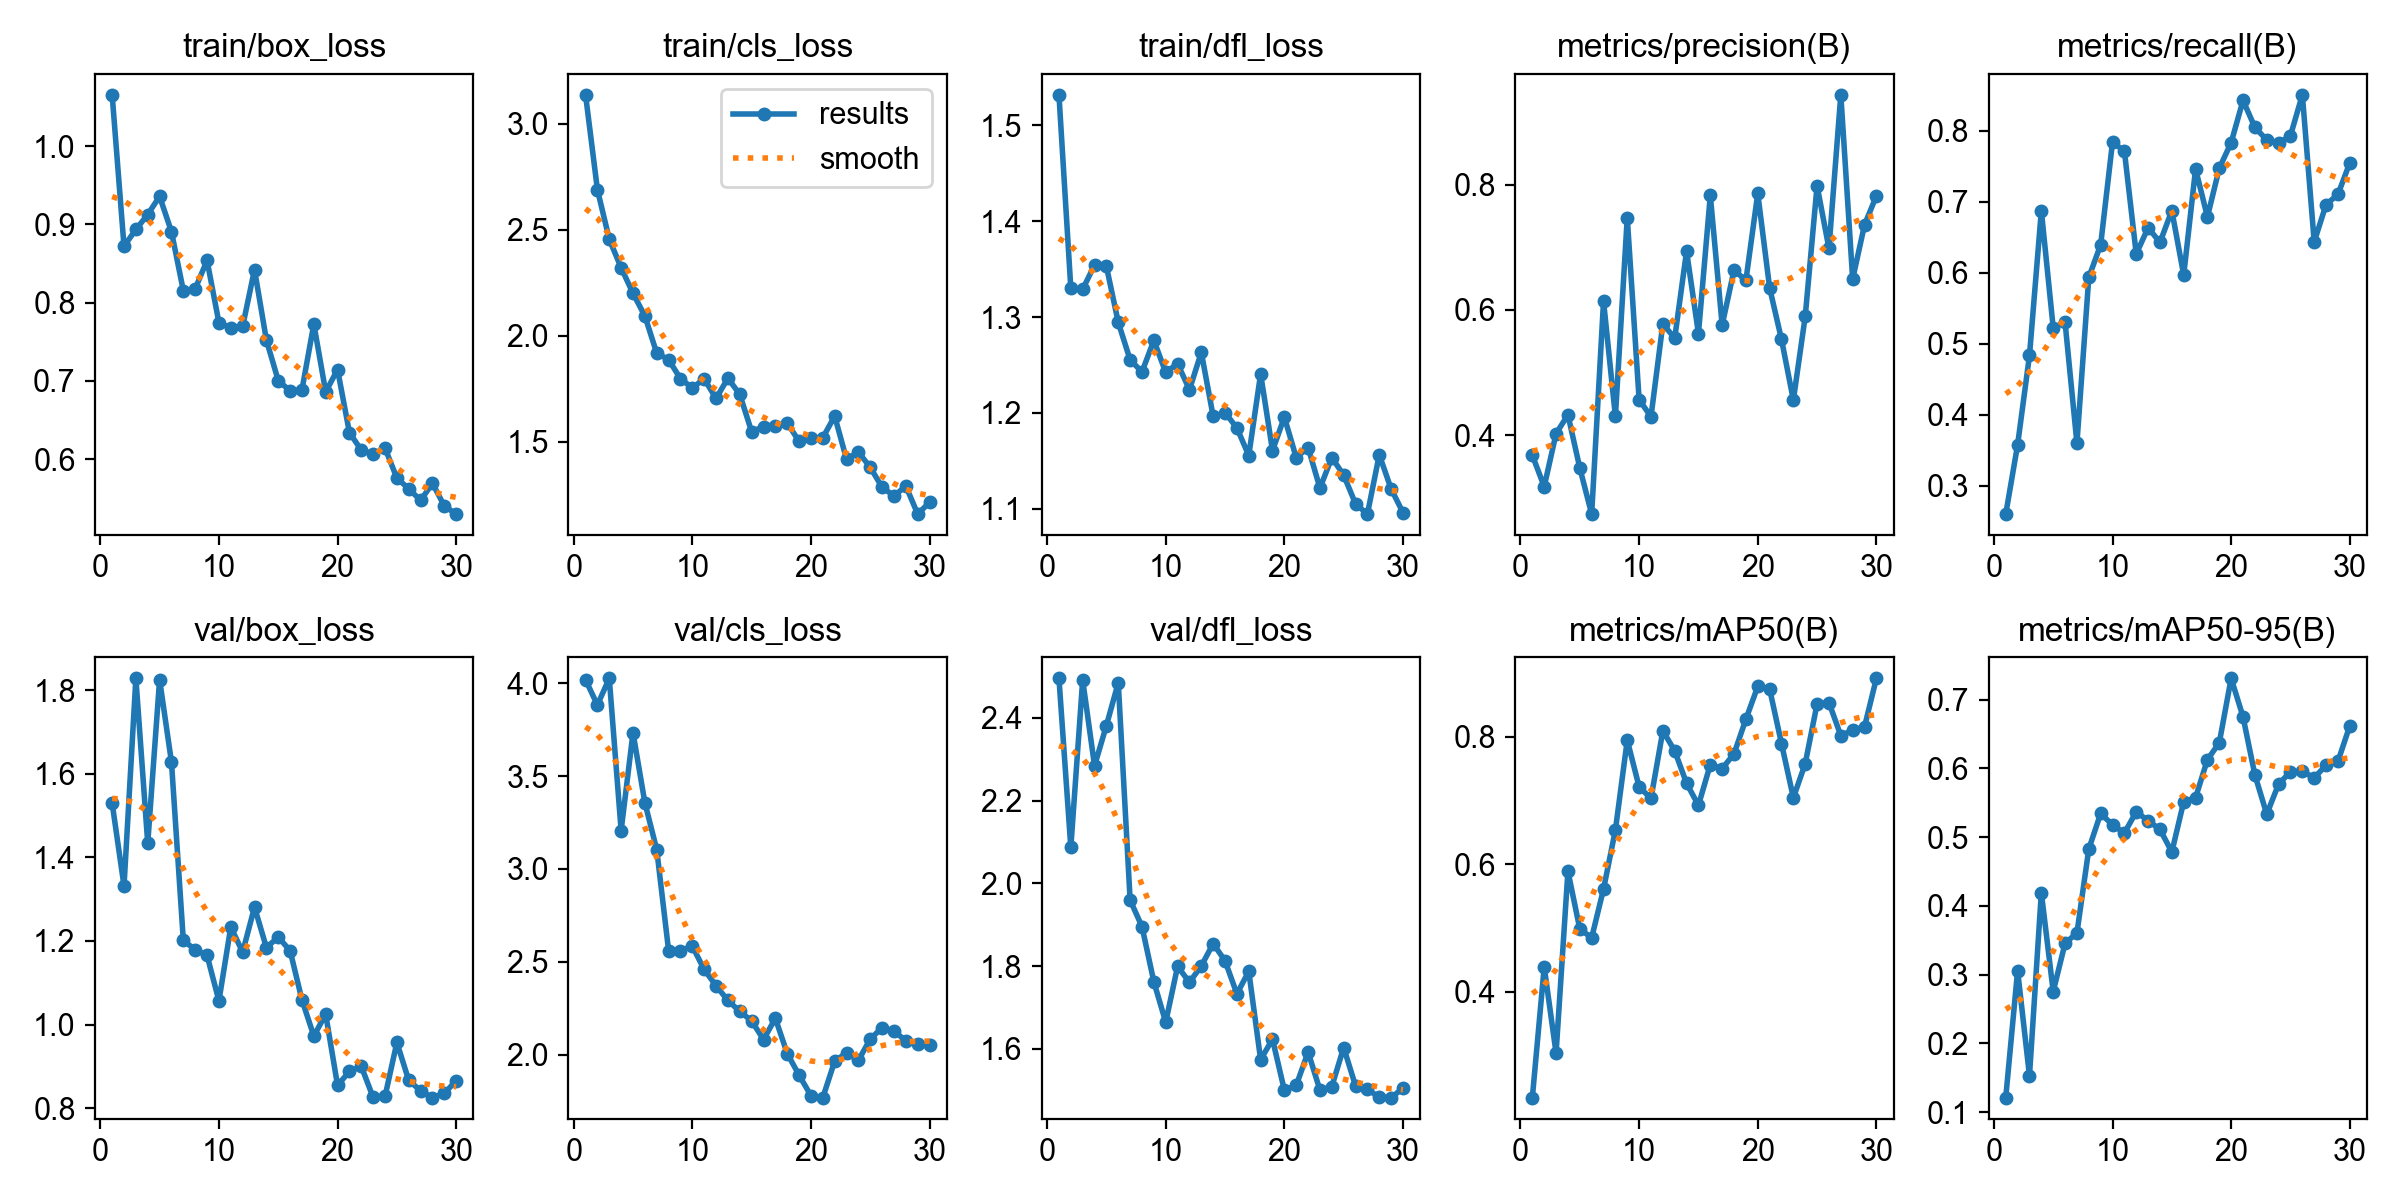

Source data for this figure (header and first rows):
epoch, time, train/box_loss, train/cls_loss, train/dfl_loss, metrics/precision(B), metrics/recall(B), metrics/mAP50(B), metrics/mAP50-95(B), val/box_loss, val/cls_loss, val/dfl_loss, lr/pg0, lr/pg1, lr/pg2
1, 38.29, 1.066, 3.136, 1.532, 0.3677, 0.2602, 0.2341, 0.121, 1.53, 4.018, 2.496, 0.0003615, 0.0003615, 0.0003615
2, 70.01, 0.8721, 2.689, 1.33, 0.3177, 0.3577, 0.4391, 0.3057, 1.332, 3.883, 2.087, 0.0007077, 0.0007077, 0.0007077
3, 101.5, 0.8935, 2.455, 1.329, 0.4023, 0.4834, 0.3039, 0.1528, 1.829, 4.026, 2.492, 0.001029, 0.001029, 0.001029
4, 132.4, 0.9127, 2.32, 1.354, 0.4324, 0.687, 0.5893, 0.4191, 1.434, 3.207, 2.284, 0.001001, 0.001001, 0.001001
5, 163.1, 0.9359, 2.199, 1.353, 0.3475, 0.5225, 0.4985, 0.2753, 1.826, 3.734, 2.382, 0.0009643, 0.0009643, 0.0009643
6, 194.6, 0.8908, 2.093, 1.294, 0.2738, 0.53, 0.4848, 0.3454, 1.628, 3.357, 2.485, 0.0009277, 0.0009277, 0.0009277
7, 225.8, 0.8153, 1.917, 1.255, 0.6141, 0.36, 0.5611, 0.3605, 1.201, 3.104, 1.96, 0.000891, 0.000891, 0.000891
8, 257, 0.8178, 1.887, 1.243, 0.4297, 0.5933, 0.6538, 0.4826, 1.179, 2.561, 1.896, 0.0008544, 0.0008544, 0.0008544
9, 287.7, 0.8539, 1.797, 1.276, 0.7472, 0.6392, 0.7947, 0.5343, 1.165, 2.561, 1.762, 0.0008177, 0.0008177, 0.0008177
10, 318.8, 0.7745, 1.753, 1.242, 0.4566, 0.7836, 0.7215, 0.5179, 1.057, 2.584, 1.665, 0.000781, 0.000781, 0.000781
11, 349.6, 0.7677, 1.796, 1.251, 0.4293, 0.771, 0.7034, 0.5059, 1.233, 2.459, 1.799, 0.0007444, 0.0007444, 0.0007444
12, 380.6, 0.7697, 1.703, 1.224, 0.5776, 0.6263, 0.8093, 0.5368, 1.173, 2.372, 1.761, 0.0007077, 0.0007077, 0.0007077
13, 411.2, 0.8423, 1.799, 1.263, 0.5547, 0.6632, 0.7781, 0.5239, 1.281, 2.292, 1.801, 0.000671, 0.000671, 0.000671
14, 442.5, 0.7523, 1.723, 1.196, 0.6937, 0.6425, 0.727, 0.5111, 1.184, 2.234, 1.854, 0.0006344, 0.0006344, 0.0006344
15, 473.3, 0.7004, 1.546, 1.2, 0.5621, 0.6873, 0.6926, 0.4783, 1.209, 2.182, 1.813, 0.0005977, 0.0005977, 0.0005977
16, 503.8, 0.6872, 1.57, 1.184, 0.7827, 0.5966, 0.7565, 0.5514, 1.177, 2.082, 1.733, 0.0005611, 0.0005611, 0.0005611
17, 535, 0.6887, 1.574, 1.156, 0.5757, 0.7458, 0.7501, 0.5573, 1.059, 2.196, 1.788, 0.0005244, 0.0005244, 0.0005244
18, 566.3, 0.7727, 1.587, 1.241, 0.6634, 0.6785, 0.7733, 0.6127, 0.9725, 2.007, 1.574, 0.0004877, 0.0004877, 0.0004877
19, 597.2, 0.6859, 1.5, 1.161, 0.647, 0.747, 0.8276, 0.6372, 1.025, 1.89, 1.623, 0.0004511, 0.0004511, 0.0004511
20, 628.1, 0.7144, 1.517, 1.196, 0.7858, 0.783, 0.879, 0.731, 0.8544, 1.78, 1.5, 0.0004144, 0.0004144, 0.0004144
21, 1482, 0.634, 1.518, 1.153, 0.6351, 0.8423, 0.8751, 0.675, 0.8878, 1.77, 1.512, 0.0003777, 0.0003777, 0.0003777
22, 1510, 0.6115, 1.62, 1.164, 0.5529, 0.8044, 0.7895, 0.5904, 0.9, 1.966, 1.592, 0.0003411, 0.0003411, 0.0003411
23, 1537, 0.6063, 1.416, 1.122, 0.4559, 0.7867, 0.7044, 0.5333, 0.8255, 2.01, 1.5, 0.0003044, 0.0003044, 0.0003044
24, 1568, 0.6141, 1.45, 1.153, 0.5894, 0.7821, 0.7579, 0.5772, 0.8278, 1.97, 1.509, 0.0002678, 0.0002678, 0.0002678
25, 1597, 0.5758, 1.378, 1.135, 0.7982, 0.7929, 0.8516, 0.5949, 0.957, 2.085, 1.603, 0.0002311, 0.0002311, 0.0002311
26, 1626, 0.562, 1.284, 1.105, 0.6982, 0.8502, 0.8538, 0.5955, 0.8662, 2.146, 1.51, 0.0001944, 0.0001944, 0.0001944
27, 1655, 0.5473, 1.243, 1.094, 0.9434, 0.6433, 0.8019, 0.5865, 0.8416, 2.128, 1.502, 0.0001578, 0.0001578, 0.0001578
28, 1685, 0.569, 1.29, 1.156, 0.6492, 0.6958, 0.8103, 0.6043, 0.8251, 2.075, 1.483, 0.0001211, 0.0001211, 0.0001211
29, 1715, 0.5402, 1.158, 1.121, 0.7358, 0.71, 0.8158, 0.6101, 0.8353, 2.059, 1.482, 8.4436e-05, 8.4436e-05, 8.4436e-05
30, 1745, 0.5297, 1.214, 1.096, 0.782, 0.7546, 0.8918, 0.6619, 0.8658, 2.05, 1.505, 4.7773e-05, 4.7773e-05, 4.7773e-05
